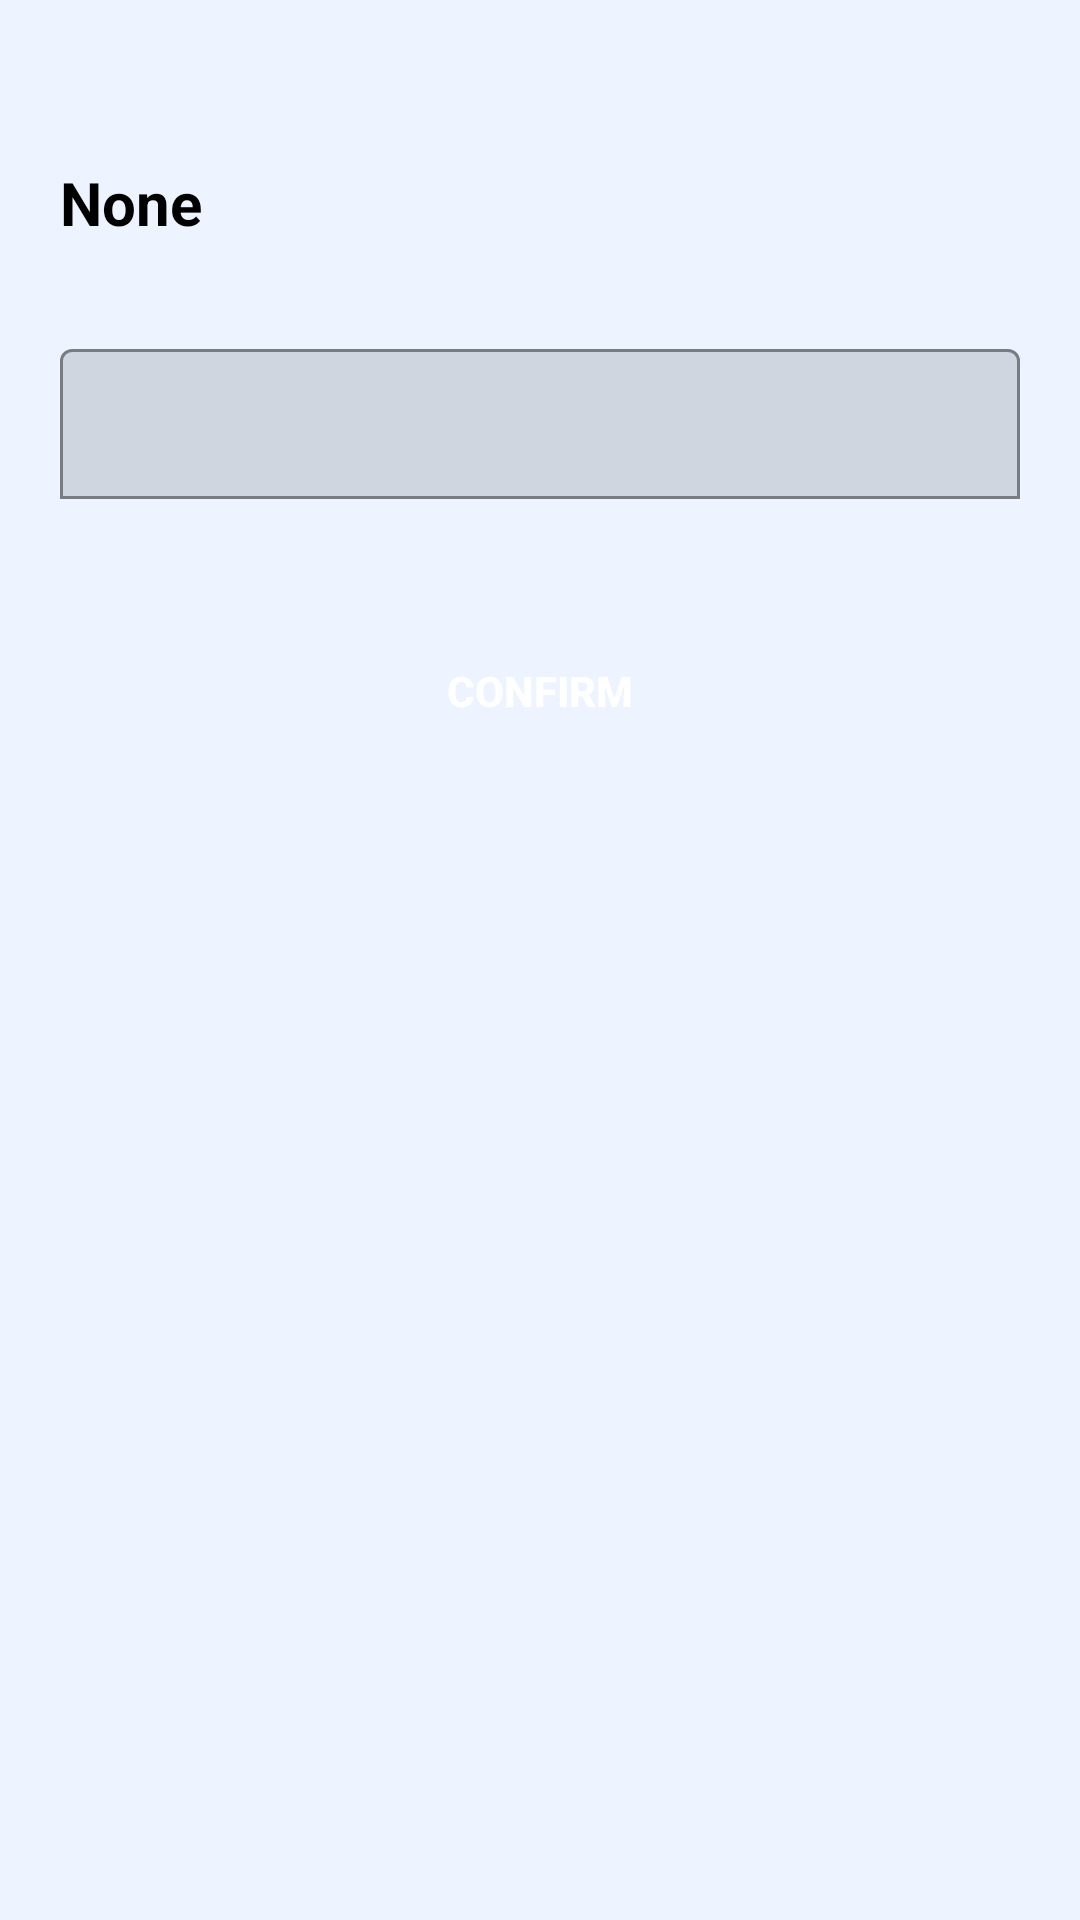

The Android layout XML behind this screen, and the referenced resources:
<!-- AndroidManifest.xml: application theme Theme.ChatApplicationBasics -->
<!-- res/layout/activity_extra.xml -->
<?xml version="1.0" encoding="utf-8"?>
<LinearLayout xmlns:android="http://schemas.android.com/apk/res/android"
    xmlns:app="http://schemas.android.com/apk/res-auto"
    xmlns:tools="http://schemas.android.com/tools"
    android:layout_width="match_parent"
    android:layout_height="match_parent"
    android:orientation="vertical"
    android:gravity="top"
    android:background="@color/theme_color_8"
    tools:context=".ExtraActivity">
    <androidx.appcompat.widget.Toolbar
        android:id="@+id/extra_toolbar"
        android:layout_width="match_parent"
        android:layout_height="20dp"/>

    <com.google.android.material.progressindicator.LinearProgressIndicator
        android:id="@+id/extra_progress_line"
        android:layout_width="match_parent"
        app:indicatorColor="@color/theme_color"
        android:layout_height="20dp"
        android:visibility="invisible" />

    <TextView
        android:layout_marginTop="30dp"
        android:id="@+id/extra_text"
        android:layout_width="match_parent"
        android:layout_height="wrap_content"
        android:gravity="start"
        android:layout_marginStart="20sp"
        android:text="None"
        android:textAllCaps="false"
        android:textColor="?attr/main_text"
        android:textSize="20sp"
        android:textStyle="bold" />


    <com.google.android.material.textfield.TextInputLayout
        android:layout_width="match_parent"
        android:layout_height="wrap_content"
        android:layout_marginTop="30dp"
        android:id="@+id/extra_placeholder"
        app:boxBackgroundMode="outline">

        <EditText
            android:id="@+id/extra_field"
            android:layout_width="match_parent"
            android:layout_height="50dp"
            android:layout_marginStart="20sp"
            android:layout_marginEnd="20dp"
            android:autofillHints="emailAddress"
            android:background="?attr/round_back_10"
            android:inputType="textEmailAddress"
            android:maxLines="1"
            android:paddingStart="20dp"
            android:paddingTop="9dp"
            android:paddingEnd="0dp"
            android:textSize="16sp" />

    </com.google.android.material.textfield.TextInputLayout>

    <androidx.appcompat.widget.AppCompatButton
        android:id="@+id/confirm_btn"
        android:layout_width="match_parent"
        android:layout_height="wrap_content"
        android:layout_marginStart="20dp"
        android:layout_marginTop="40dp"
        android:layout_marginEnd="20dp"
        android:background="@drawable/round_back_theme_1000"
        android:text="Confirm"
        android:textColor="#FFFFFF"
        android:textStyle="bold" />


</LinearLayout>
<!-- resources referenced by this layout -->
<resources>
  <color name="theme_color">#2176FF</color>
  <color name="theme_color_8">#142176FF</color>
  <style name="Theme.ChatApplicationBasics" parent="Theme.MaterialComponents.DayNight.NoActionBar">
          
          <item name="colorPrimary">@color/theme_color</item>
          <item name="colorPrimaryVariant">@color/theme_color</item>
          <item name="colorOnPrimary">@color/white</item>
          
          <item name="colorSecondary">@color/teal_200</item>
          <item name="colorSecondaryVariant">@color/teal_700</item>
          <item name="colorOnSecondary">@color/black</item>
          
          <item name="android:statusBarColor" tools:targetApi="l">?attr/colorPrimaryVariant</item>
          
          <item name="main_text">@color/black</item>
          <item name="theme_color">@color/black</item>
          <item name="default_pfp">@drawable/light_user</item>
          <item name="border_color">@color/border_color_light</item>
          <item name="round_back_10">@drawable/round_back_light_10</item>
          <item name="main_background">@color/main_background_color_light</item>
          <item name="search_icon">@drawable/search_icon_light</item>
  
          <item name="settings_account">@drawable/light_account</item>
  
          <item name="account_pass">@drawable/light_key</item>
          <item name="account_provider">@drawable/light_provider</item>
          <item name="account_profile">@drawable/light_profile</item>
          <item name="account_log">@drawable/light_log</item>
  
          <item name="pref_theme">@drawable/light_theme</item>
          <item name="pref_notif">@drawable/light_notif</item>
  
          <item name="app_cache">@drawable/light_cache</item>
          <item name="app_perst">@drawable/light_persistence</item>
  
      </style>
  <color name="white">#FFFFFFFF</color>
  <color name="teal_200">#FF03DAC5</color>
  <color name="teal_700">#FF018786</color>
  <color name="black">#FF000000</color>
  <!-- drawable light_user: png bitmap (drawable, 1998 bytes) -->
  <color name="border_color_light">#BF000000</color>
  <color name="main_background_color_light">#FFFFFF</color>
</resources>
